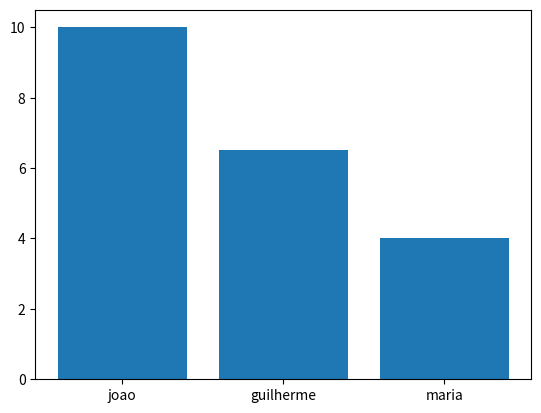

Here is the Python script that generated this plot:
import matplotlib.pyplot as plt
from random import choice

estudante2 = ["joao","guilherme","maria"]
notas = [10,6.5,4]

plt.bar(x = estudante2, height = notas)

estudantes = choice(estudante2)
